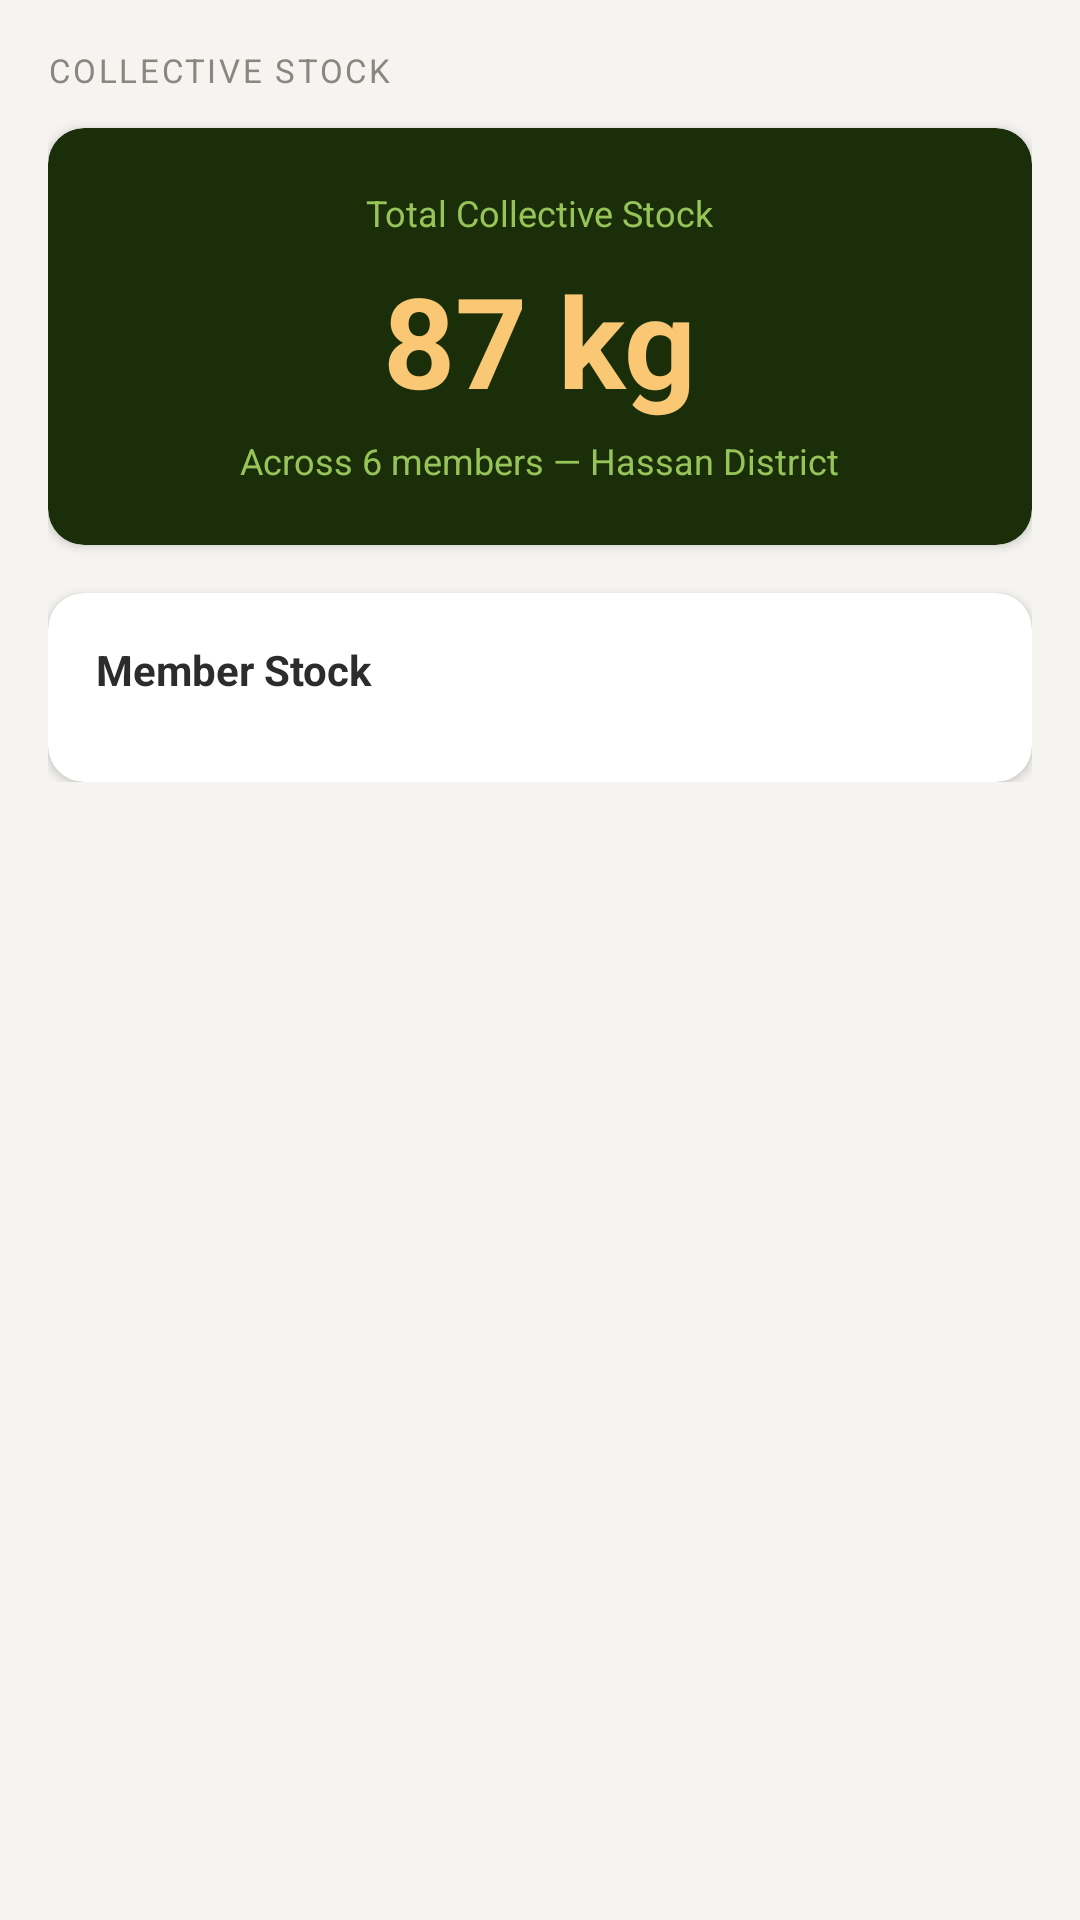

Here is an Android app screen rendered from its layout file. Give the layout XML and the strings, colors and styles it references.
<!-- AndroidManifest.xml: application theme Theme.JenuGumpu -->
<!-- res/layout/fragment_collective.xml -->
<?xml version="1.0" encoding="utf-8"?>
<ScrollView xmlns:android="http://schemas.android.com/apk/res/android"
    xmlns:app="http://schemas.android.com/apk/res-auto"
    android:layout_width="match_parent"
    android:layout_height="match_parent"
    android:background="@color/background">

    <LinearLayout
        android:layout_width="match_parent"
        android:layout_height="wrap_content"
        android:orientation="vertical"
        android:padding="16dp">

        <TextView
            android:layout_width="wrap_content"
            android:layout_height="wrap_content"
            android:text="COLLECTIVE STOCK"
            android:textSize="11sp"
            android:textColor="@color/muted"
            android:letterSpacing="0.08"
            android:layout_marginBottom="12dp"/>

        
        <androidx.cardview.widget.CardView
            android:layout_width="match_parent"
            android:layout_height="wrap_content"
            android:layout_marginBottom="16dp"
            app:cardCornerRadius="12dp"
            app:cardElevation="2dp"
            app:cardBackgroundColor="@color/forest_dark">

            <LinearLayout
                android:layout_width="match_parent"
                android:layout_height="wrap_content"
                android:orientation="vertical"
                android:padding="20dp"
                android:gravity="center">

                <TextView
                    android:layout_width="wrap_content"
                    android:layout_height="wrap_content"
                    android:text="Total Collective Stock"
                    android:textSize="12sp"
                    android:textColor="@color/forest_accent"
                    android:layout_marginBottom="6dp"/>

                <TextView
                    android:id="@+id/tv_collective_total"
                    android:layout_width="wrap_content"
                    android:layout_height="wrap_content"
                    android:text="87 kg"
                    android:textSize="42sp"
                    android:textStyle="bold"
                    android:textColor="@color/honey_light"/>

                <TextView
                    android:layout_width="wrap_content"
                    android:layout_height="wrap_content"
                    android:text="Across 6 members — Hassan District"
                    android:textSize="12sp"
                    android:textColor="@color/forest_accent"
                    android:layout_marginTop="4dp"/>
            </LinearLayout>
        </androidx.cardview.widget.CardView>

        
        <androidx.cardview.widget.CardView
            android:layout_width="match_parent"
            android:layout_height="wrap_content"
            app:cardCornerRadius="12dp"
            app:cardElevation="2dp">

            <LinearLayout
                android:layout_width="match_parent"
                android:layout_height="wrap_content"
                android:orientation="vertical"
                android:padding="16dp">

                <TextView
                    android:layout_width="wrap_content"
                    android:layout_height="wrap_content"
                    android:text="Member Stock"
                    android:textSize="14sp"
                    android:textStyle="bold"
                    android:textColor="@color/text_primary"
                    android:layout_marginBottom="12dp"/>

                <LinearLayout
                    android:id="@+id/ll_member_list"
                    android:layout_width="match_parent"
                    android:layout_height="wrap_content"
                    android:orientation="vertical"/>
            </LinearLayout>
        </androidx.cardview.widget.CardView>

    </LinearLayout>
</ScrollView>
<!-- resources referenced by this layout -->
<resources>
  <color name="background">#F5F4F0</color>
  <color name="forest_accent">#97C459</color>
  <color name="forest_dark">#1a2e0a</color>
  <color name="honey_light">#FAC775</color>
  <color name="muted">#888780</color>
  <color name="text_primary">#2C2C2A</color>
  <style name="Theme.JenuGumpu" parent="Theme.MaterialComponents.DayNight.NoActionBar">
          <item name="colorPrimary">@color/forest</item>
          <item name="colorPrimaryDark">@color/forest_dark</item>
          <item name="colorAccent">@color/honey</item>
          <item name="android:windowBackground">@color/background</item>
          <item name="colorOnPrimary">@android:color/white</item>
      </style>
  <color name="forest">#3B6D11</color>
  <color name="honey">#BA7517</color>
</resources>
